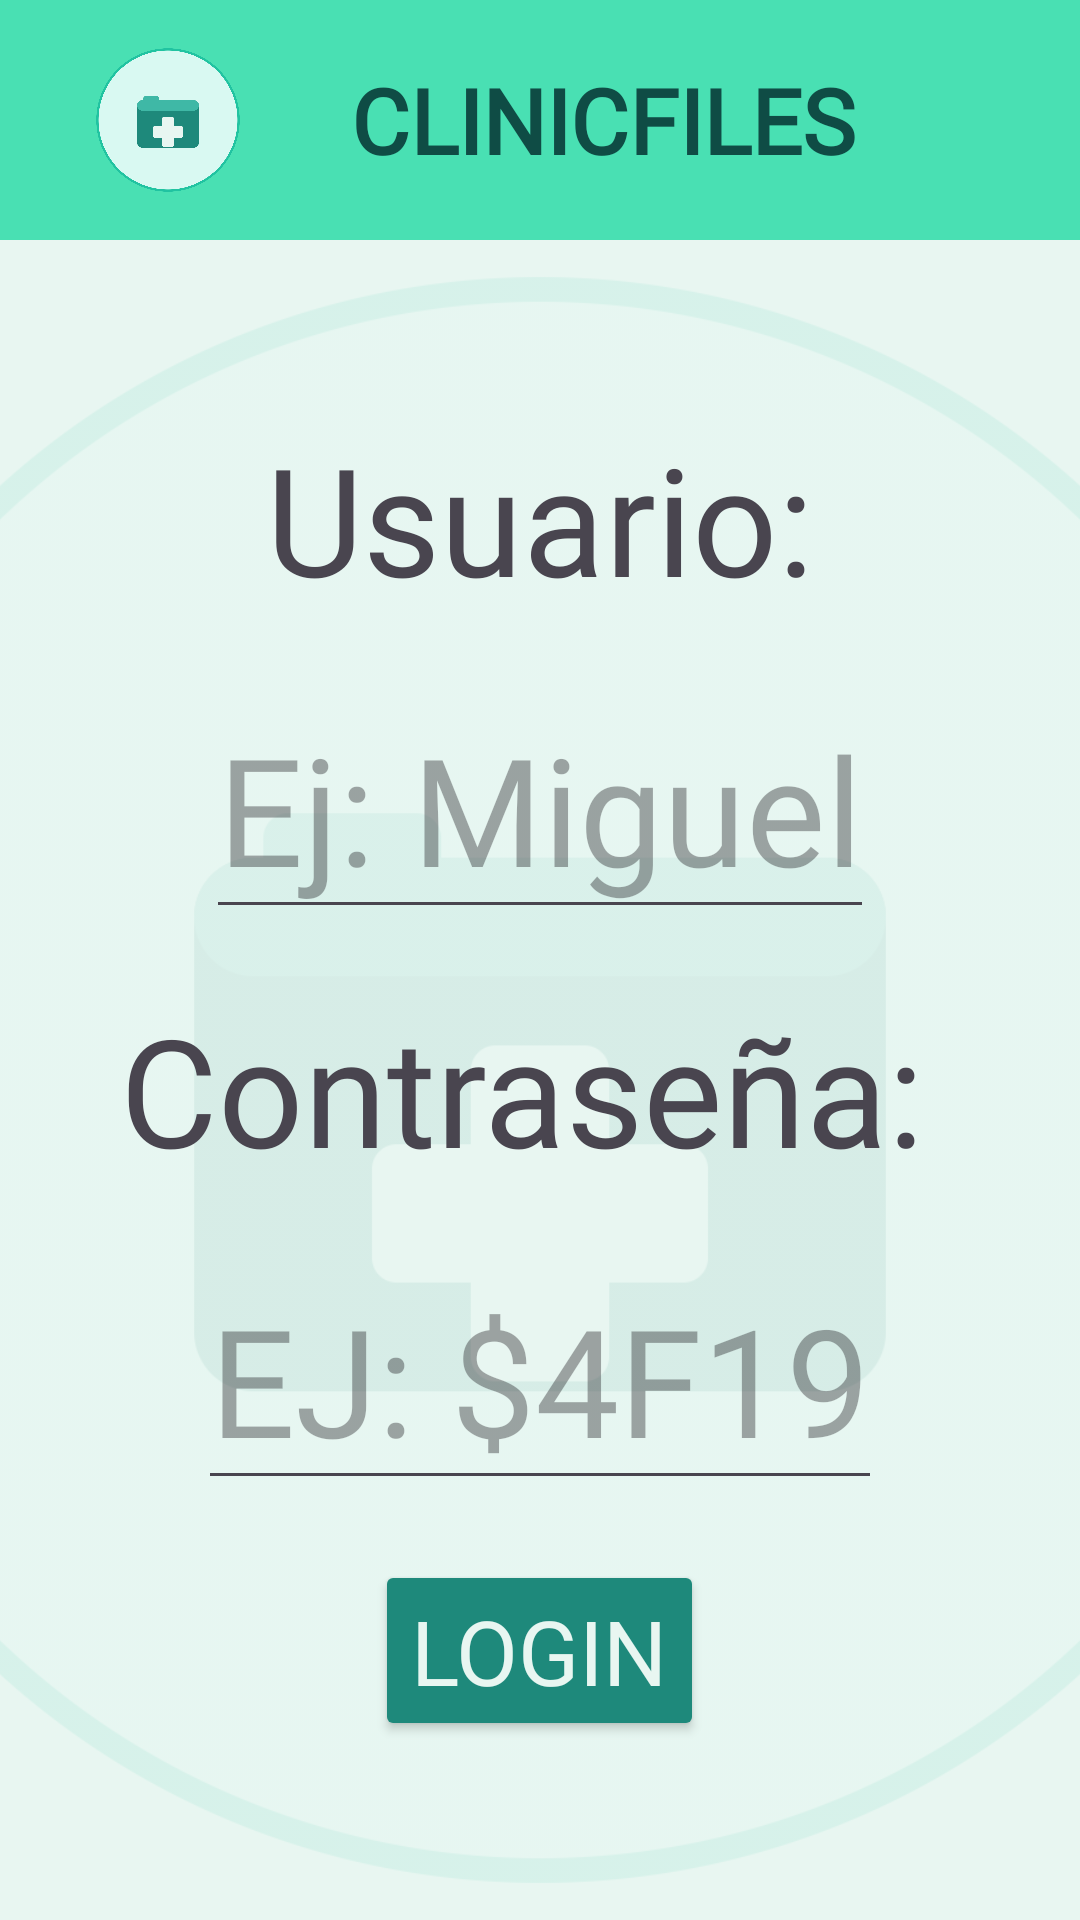

Android layout source for this screen:
<!-- AndroidManifest.xml: application theme Theme.CLINICFILES -->
<!-- res/layout/activity_login.xml -->
<?xml version="1.0" encoding="utf-8"?>
<LinearLayout xmlns:android="http://schemas.android.com/apk/res/android"
    android:id="@+id/main"
    android:layout_width="match_parent"
    android:layout_height="match_parent"
    android:orientation="vertical"
    android:background="#E8F6F1">

    <include layout="@layout/toolbar"/>

    <FrameLayout
        android:layout_width="match_parent"
        android:layout_height="match_parent">

        <ImageView
            android:layout_width="match_parent"
            android:layout_height="match_parent"
            android:alpha=".09"
            android:scaleType="centerCrop"
            android:src="@drawable/download"/>

        <LinearLayout
            android:layout_width="300dp"
            android:layout_gravity="center"
            android:layout_height="wrap_content"
            android:orientation="vertical">

            <TextView
                android:textSize="50sp"
                android:layout_gravity="center"
                android:layout_width="wrap_content"
                android:layout_height="wrap_content"
                android:fontFamily="@font/italika"
                android:text="Usuario:"/>

            <EditText
                android:id="@+id/ETUSER"
                android:layout_margin="20dp"
                android:textSize="50sp"
                android:inputType="text"
                android:layout_gravity="center"
                android:layout_width="wrap_content"
                android:layout_height="wrap_content"
                android:fontFamily="@font/cinzel"
                android:hint="Ej: Miguel"/>

            <TextView
                android:textSize="50sp"
                android:layout_gravity="center"
                android:layout_width="280dp"
                android:layout_height="wrap_content"
                android:fontFamily="@font/italika"
                android:text="Contraseña:"/>

            <EditText
                android:id="@+id/ETPASS"
                android:layout_margin="20dp"
                android:textSize="50sp"
                android:layout_gravity="center"
                android:layout_width="wrap_content"
                android:layout_height="wrap_content"
                android:fontFamily="@font/cinzel"
                android:hint="EJ: $4F19"/>

            <Button
                android:fontFamily="@font/cinzel"
                android:id="@+id/btnlogin"
                android:layout_width="wrap_content"
                android:layout_height="wrap_content"
                android:text="LOGIN"
                android:textSize="30sp"
                android:layout_gravity="center"
                android:backgroundTint="#1E897B"
                android:textColor="#E8F6F1"/>

        </LinearLayout>

    </FrameLayout>

</LinearLayout>
<!-- res/layout/toolbar.xml (included above) -->
<?xml version="1.0" encoding="utf-8"?>
<androidx.appcompat.widget.Toolbar xmlns:android="http://schemas.android.com/apk/res/android"
    android:id="@+id/toolbar"
    android:layout_width="match_parent"
    android:layout_height="80dp"
    android:background="#49E0B3"
    android:padding="10dp">

    <LinearLayout
        android:layout_width="wrap_content"
        android:layout_height="match_parent"
        android:orientation="horizontal"
        android:gravity="center_vertical">

        <ImageView
            android:layout_width="80dp"
            android:layout_height="50dp"
            android:src="@drawable/download"
            android:layout_marginEnd="10dp"/>

        <TextView
            android:gravity="center"
            android:text="CLINICFILES"
            android:fontFamily="@font/cinzel"
            android:textSize="30sp"
            android:textStyle="bold"
            android:textColor="#0F4C45"
            android:layout_height="100dp"
            android:layout_width="190dp"/>
    </LinearLayout>

</androidx.appcompat.widget.Toolbar>
<!-- resources referenced by this layout -->
<resources>
  <!-- drawable download: png bitmap (drawable, 104155 bytes) -->
  <style name="Theme.CLINICFILES" parent="Base.Theme.CLINICFILES" />
  <style name="Base.Theme.CLINICFILES" parent="Theme.Material3.DayNight.NoActionBar">
          
          
      </style>
</resources>
